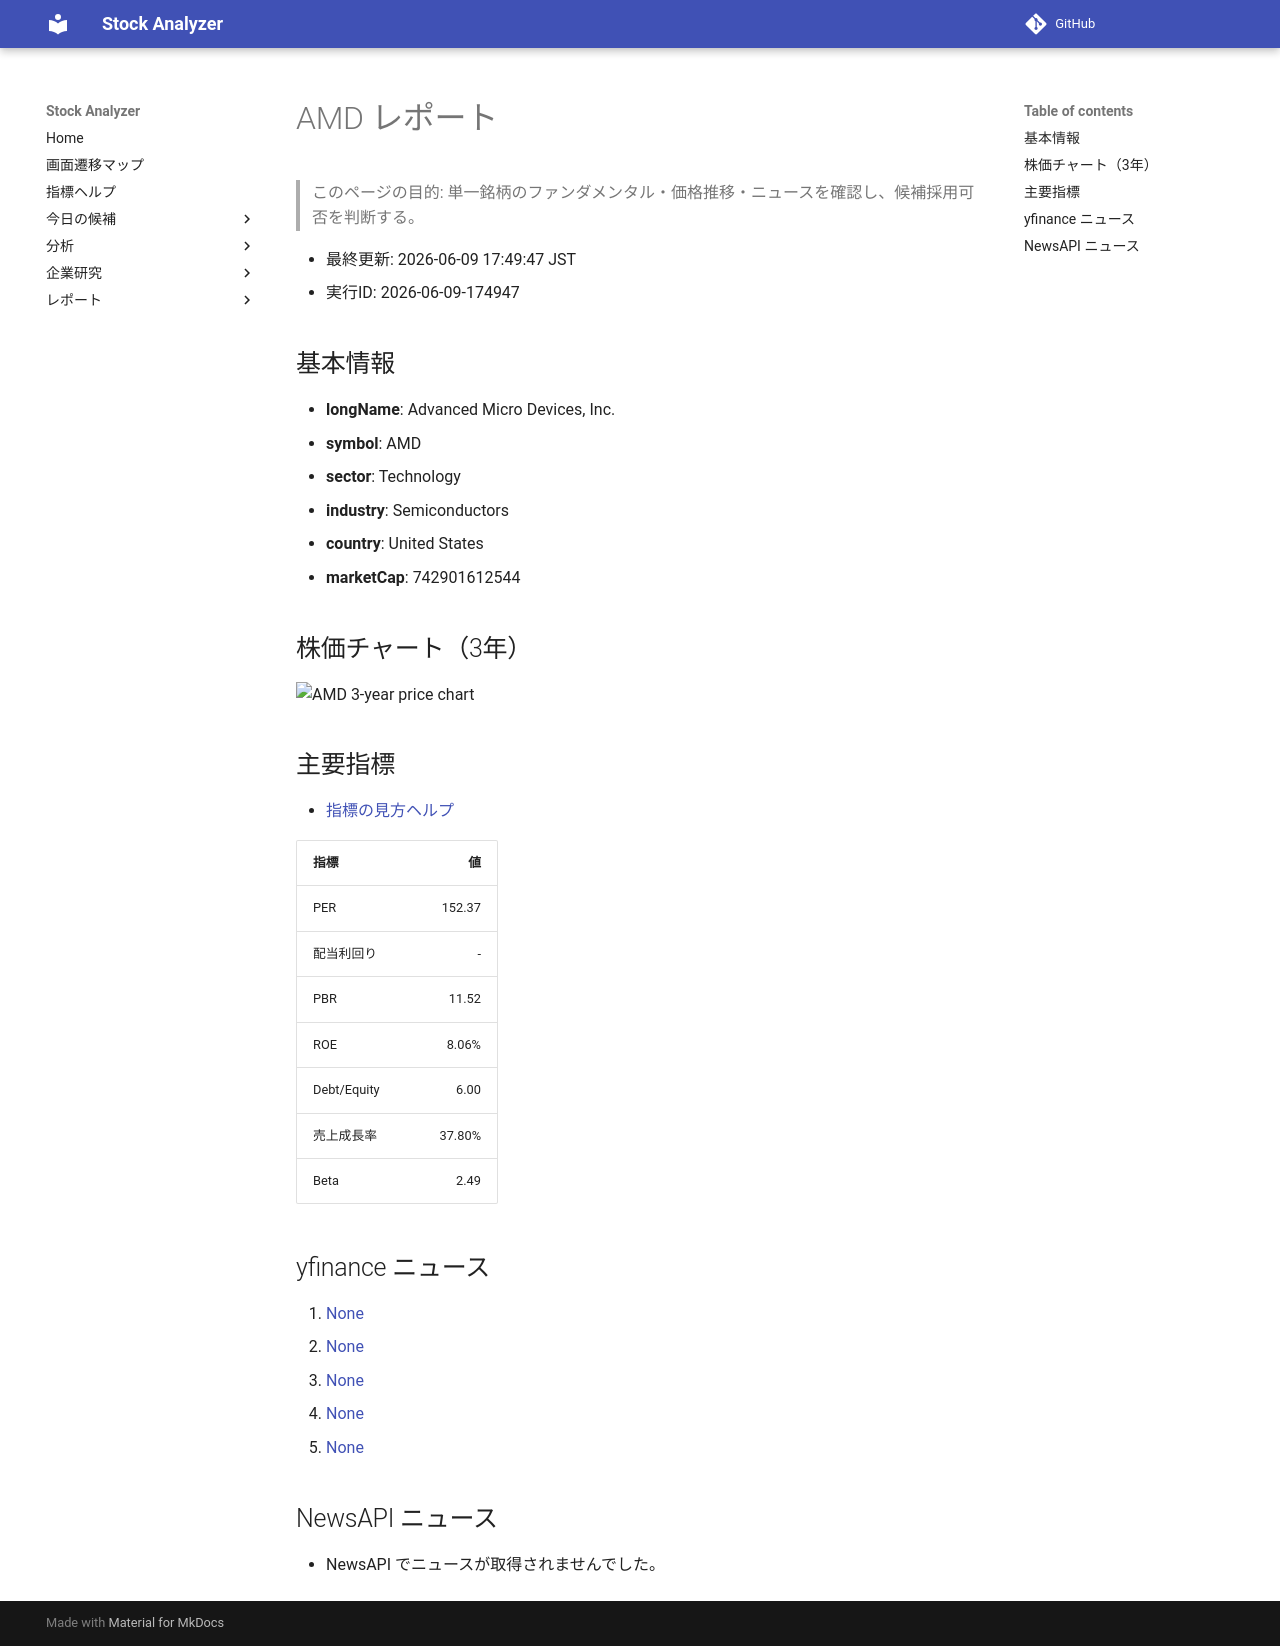

repository: Yumi-note/Making-APP · page: reports/2026-06-09/174947/AMD/index.html · generator: mkdocs

# AMD レポート

> このページの目的: 単一銘柄のファンダメンタル・価格推移・ニュースを確認し、候補採用可否を判断する。

- 最終更新: 2026-06-09 17:49:47 JST
- 実行ID: 2026-06-09-174947

## 基本情報

- **longName**: Advanced Micro Devices, Inc.
- **symbol**: AMD
- **sector**: Technology
- **industry**: Semiconductors
- **country**: United States
- **marketCap**: 742901612544

## 株価チャート（3年）

![AMD 3-year price chart](AMD_3y.png)

## 主要指標

- [指標の見方ヘルプ](../../../../indicators.md)

| 指標 | 値 |
|---|---:|
| PER | 152.37 |
| 配当利回り | - |
| PBR | 11.52 |
| ROE | 8.06% |
| Debt/Equity | 6.00 |
| 売上成長率 | 37.80% |
| Beta | 2.49 |

## yfinance ニュース

1. [None](None)
2. [None](None)
3. [None](None)
4. [None](None)
5. [None](None)

## NewsAPI ニュース

- NewsAPI でニュースが取得されませんでした。
